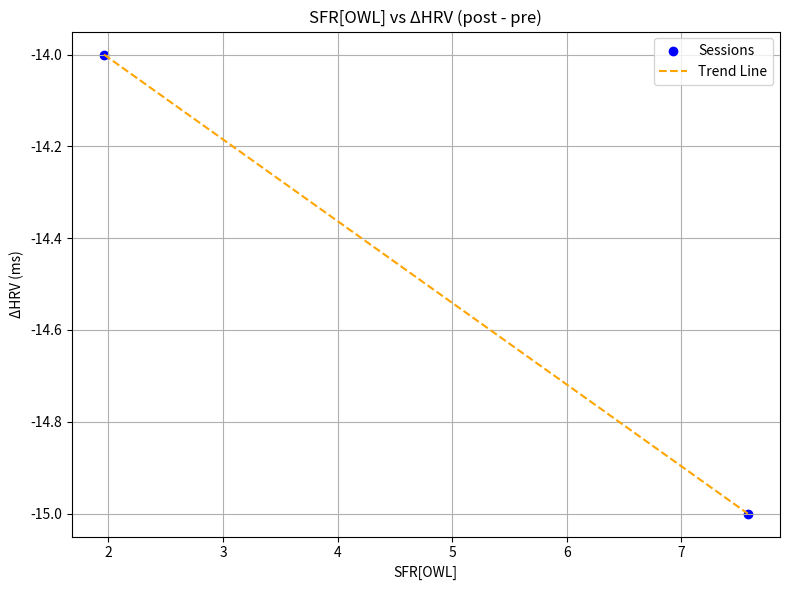

Write the Python code that produced this figure.

import pandas as pd
import matplotlib.pyplot as plt
import numpy as np
from scipy.stats import pearsonr

# Load your data here
data = {
    'date': ['2025-05-02', '2025-05-03'],
    'sfr_owl': [1.96, 7.58],
    'delta_hrv': [-14, -15]
}

df = pd.DataFrame(data)

# Calculate correlation coefficient
correlation, p_value = pearsonr(df['sfr_owl'], df['delta_hrv'])

# Plot
plt.figure(figsize=(8, 6))
plt.scatter(df['sfr_owl'], df['delta_hrv'], color='blue', label='Sessions')
plt.plot(np.unique(df['sfr_owl']),
         np.poly1d(np.polyfit(df['sfr_owl'], df['delta_hrv'], 1))(np.unique(df['sfr_owl'])),
         color='orange', linestyle='--', label='Trend Line')
plt.title('SFR[OWL] vs ΔHRV (post - pre)')
plt.xlabel('SFR[OWL]')
plt.ylabel('ΔHRV (ms)')
plt.grid(True)
plt.legend()
plt.tight_layout()
plt.show()

print(f"Correlation: {correlation:.3f}, p-value: {p_value:.3f}")
